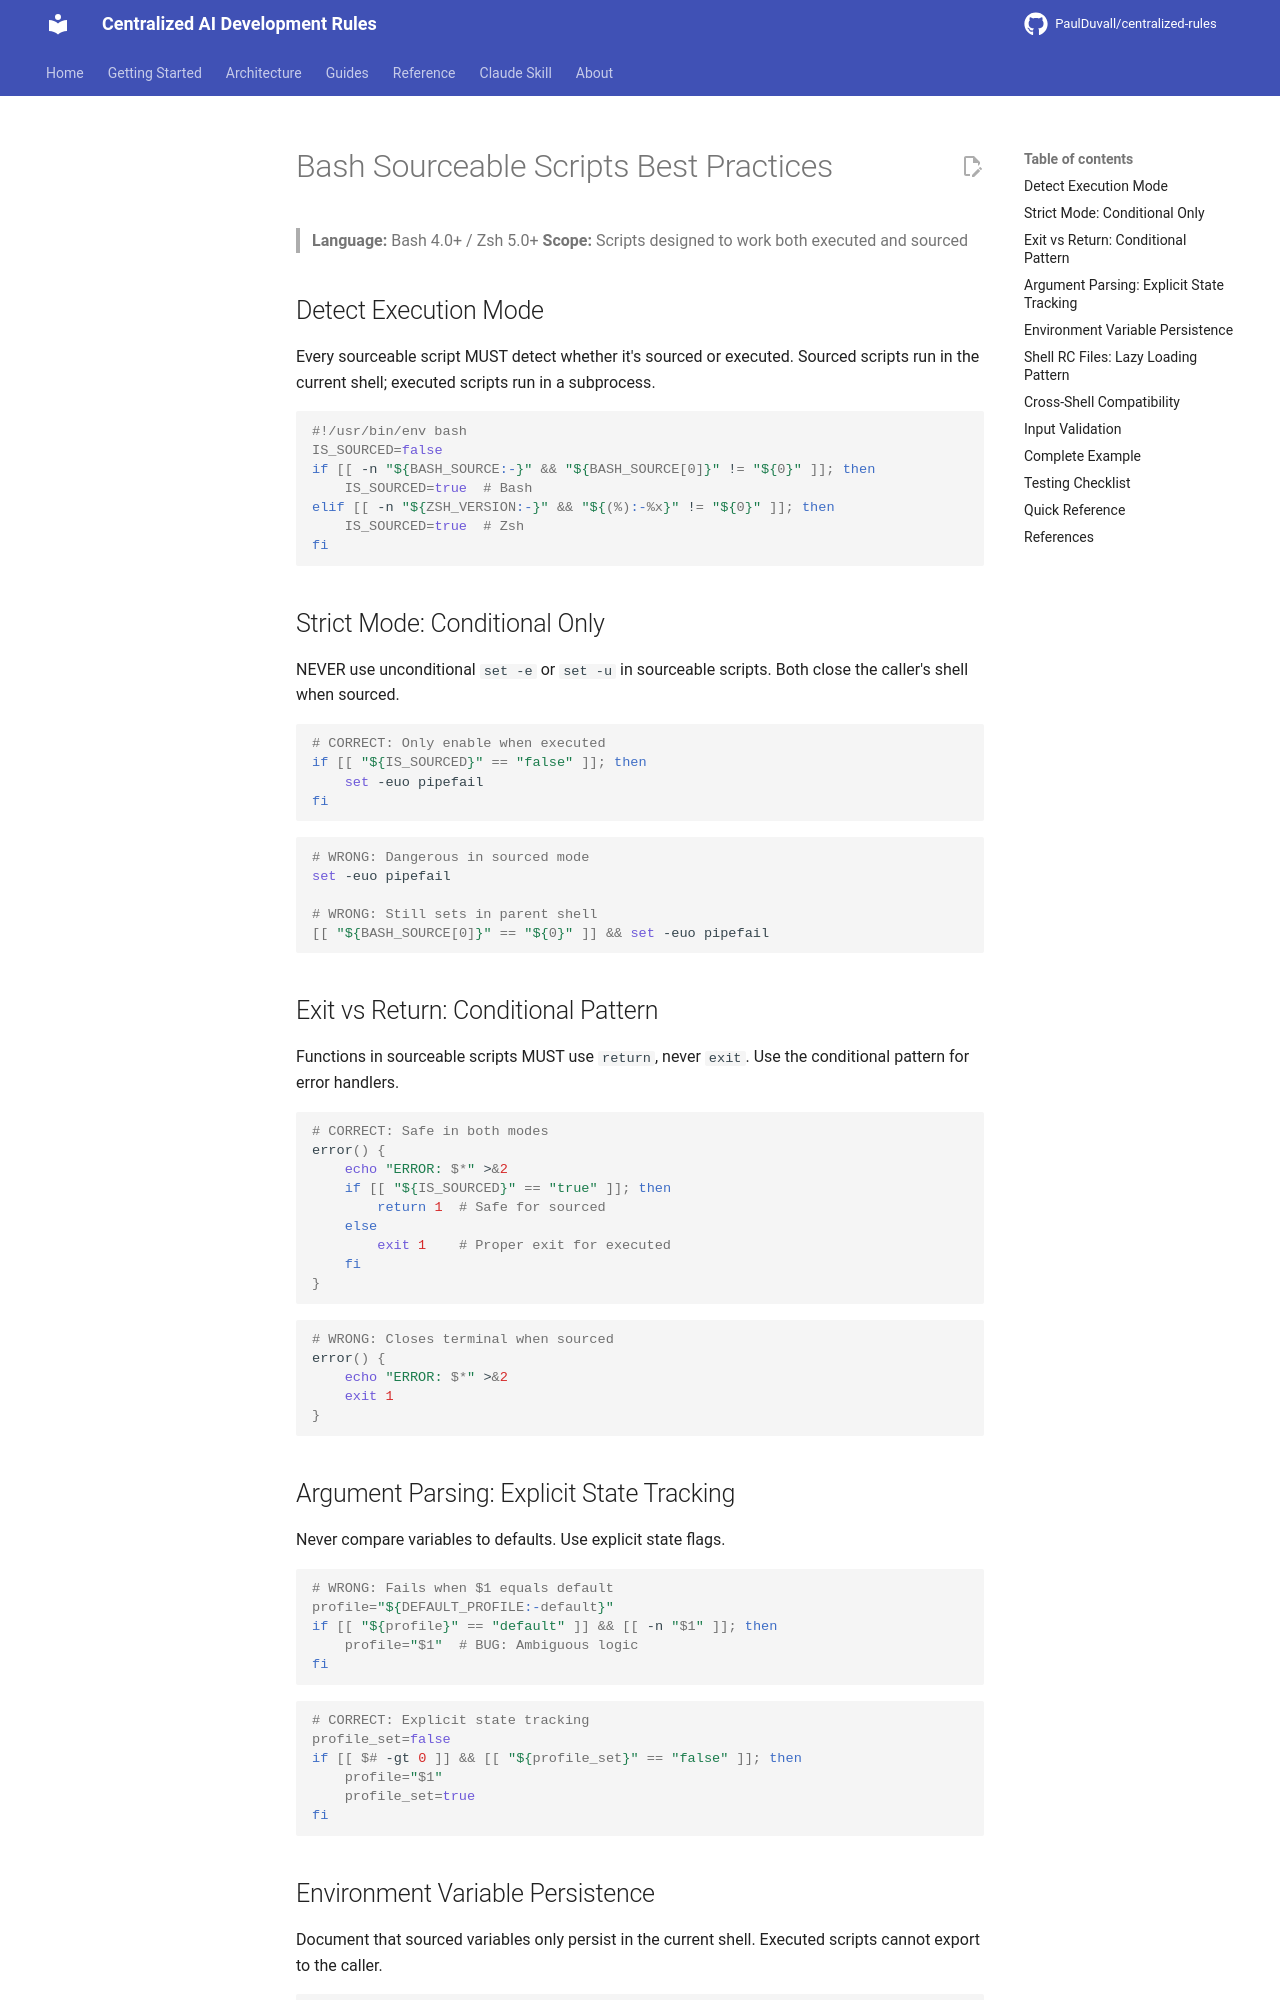

repository: PaulDuvall/centralized-rules · page: languages/bash/sourceable-scripts/index.html · generator: mkdocs

# Bash Sourceable Scripts Best Practices

> **Language:** Bash 4.0+ / Zsh 5.0+
> **Scope:** Scripts designed to work both executed and sourced

## Detect Execution Mode

Every sourceable script MUST detect whether it's sourced or executed. Sourced scripts run in the current shell; executed scripts run in a subprocess.

```bash
#!/usr/bin/env bash
IS_SOURCED=false
if [[ -n "${BASH_SOURCE:-}" && "${BASH_SOURCE[0]}" != "${0}" ]]; then
    IS_SOURCED=true  # Bash
elif [[ -n "${ZSH_VERSION:-}" && "${(%):-%x}" != "${0}" ]]; then
    IS_SOURCED=true  # Zsh
fi
```

## Strict Mode: Conditional Only

NEVER use unconditional `set -e` or `set -u` in sourceable scripts. Both close the caller's shell when sourced.

```bash
# CORRECT: Only enable when executed
if [[ "${IS_SOURCED}" == "false" ]]; then
    set -euo pipefail
fi
```

```bash
# WRONG: Dangerous in sourced mode
set -euo pipefail

# WRONG: Still sets in parent shell
[[ "${BASH_SOURCE[0]}" == "${0}" ]] && set -euo pipefail
```

## Exit vs Return: Conditional Pattern

Functions in sourceable scripts MUST use `return`, never `exit`. Use the conditional pattern for error handlers.

```bash
# CORRECT: Safe in both modes
error() {
    echo "ERROR: $*" >&2
    if [[ "${IS_SOURCED}" == "true" ]]; then
        return 1  # Safe for sourced
    else
        exit 1    # Proper exit for executed
    fi
}
```

```bash
# WRONG: Closes terminal when sourced
error() {
    echo "ERROR: $*" >&2
    exit 1
}
```

## Argument Parsing: Explicit State Tracking

Never compare variables to defaults. Use explicit state flags.

```bash
# WRONG: Fails when $1 equals default
profile="${DEFAULT_PROFILE:-default}"
if [[ "${profile}" == "default" ]] && [[ -n "$1" ]]; then
    profile="$1"  # BUG: Ambiguous logic
fi
```

```bash
# CORRECT: Explicit state tracking
profile_set=false
if [[ $# -gt 0 ]] && [[ "${profile_set}" == "false" ]]; then
    profile="$1"
    profile_set=true
fi
```
